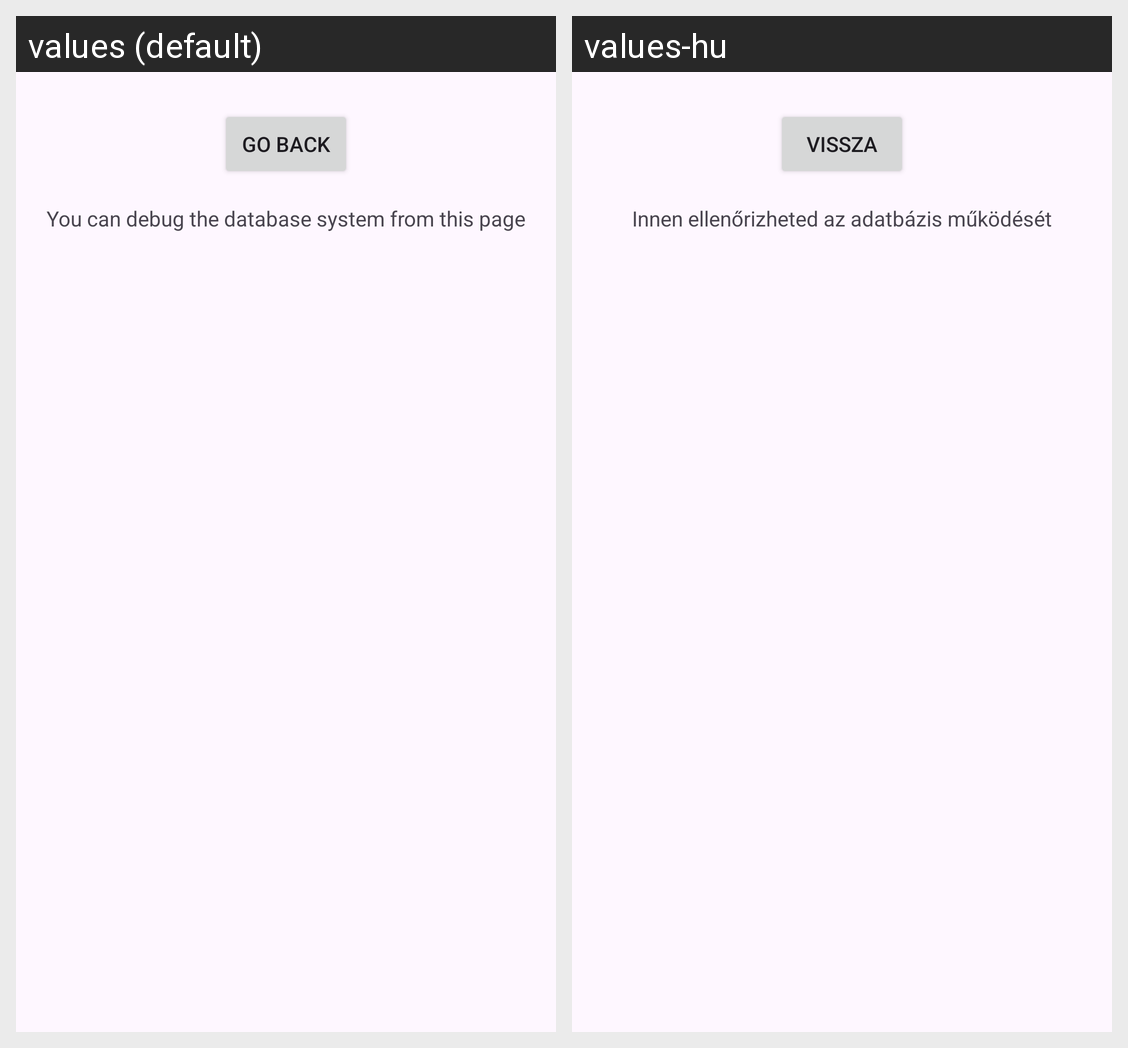

The Android screen above is rendered under two locales of the same app. Produce the string resources it draws, with the default and per-locale values.
Android screen res/layout/fragment_debug.xml rendered under 2 locales, left to right: values (default), values-hu. Device: Nexus 5 (rendered at 1080×1920; each locale shown at half size, 540×960, under a caption strip naming it); theme Theme.ArfolyamInformaloAlkalmazas.
Strings drawn on this screen, with the default value and each locale's value (text and hints the layout hard-codes, and strings that could not be matched under every locale, appear in the picture but are not listed):

goBack
  values: Go Back
  values-hu: Vissza

debug_description
  values: You can debug the database system from this page
  values-hu: Innen ellenőrizheted az adatbázis működését
